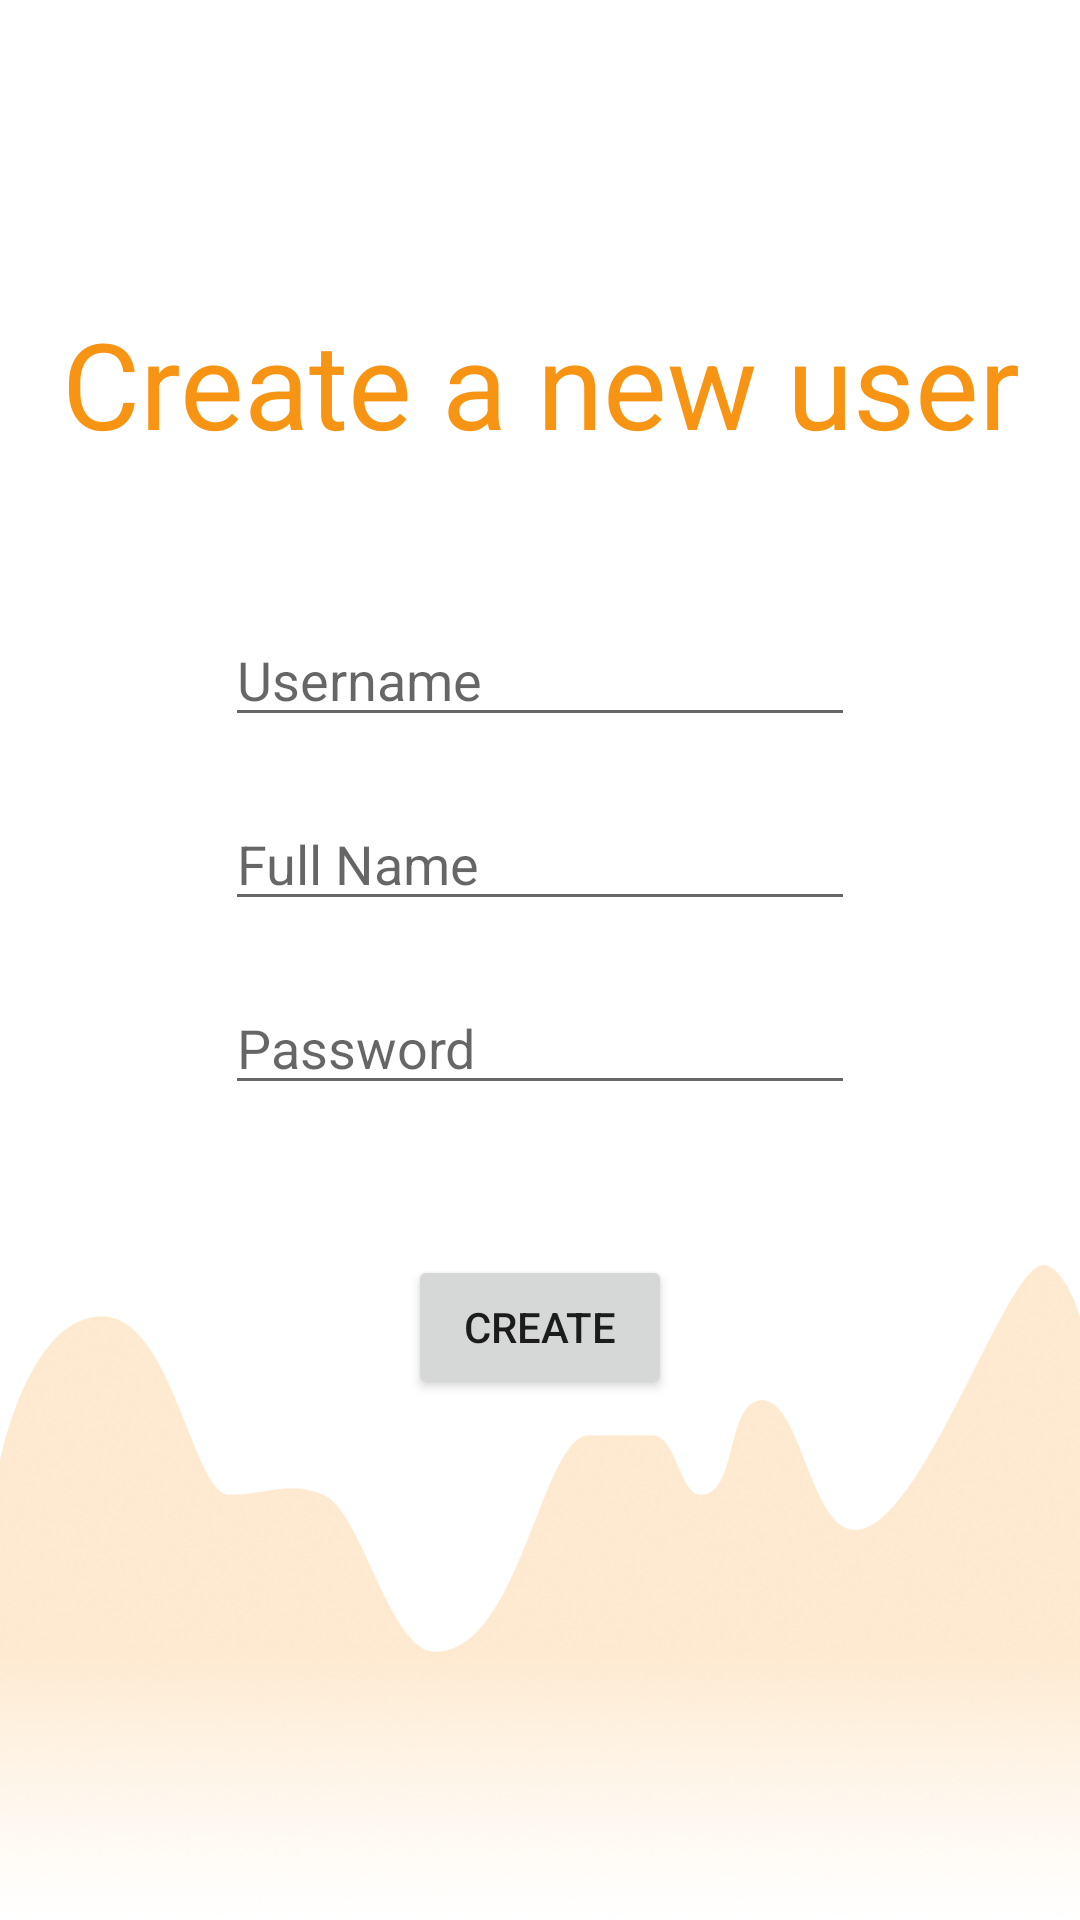

This screen was rendered from an Android layout file. Write that file and the resources it references.
<!-- AndroidManifest.xml: application theme Theme.CryptoInvestor -->
<!-- res/layout/fragment_sign_up.xml -->
<?xml version="1.0" encoding="utf-8"?>
<RelativeLayout xmlns:android="http://schemas.android.com/apk/res/android"
    xmlns:tools="http://schemas.android.com/tools"
    android:layout_width="match_parent"
    android:layout_height="match_parent"
    android:gravity="center_horizontal"
    tools:context=".view.ui.SignUpFragment">


    <TextView
        android:id="@+id/TxtCreateUser"
        android:layout_width="wrap_content"
        android:layout_height="wrap_content"
        android:layout_alignParentStart="true"
        android:layout_alignParentTop="true"
        android:layout_alignParentEnd="true"
        android:layout_marginTop="101dp"
        android:gravity="center"
        android:text="Create a new user"
        android:textAlignment="center"
        android:textColor="@color/PrimaryColor"
        android:textSize="40sp" />


    <LinearLayout
        android:id="@+id/Infolinear"
        android:layout_width="wrap_content"
        android:layout_height="wrap_content"
        android:layout_below="@+id/TxtCreateUser"
        android:layout_centerHorizontal="true"
        android:layout_marginTop="50dp"
        android:orientation="vertical">

        <EditText
            android:id="@+id/CreateUserUsername"
            android:layout_width="wrap_content"
            android:layout_height="wrap_content"
            android:ems="10"
            android:hint="Username"
            android:inputType="textPersonName" />

        <EditText
            android:id="@+id/createUserFullName"
            android:layout_width="wrap_content"
            android:layout_height="wrap_content"
            android:layout_below="@+id/signUpUsername"
            android:layout_marginVertical="20dp"
            android:layout_marginTop="6dp"
            android:ems="10"
            android:hint="Full Name"
            android:inputType="textPersonName" />

        <EditText
            android:id="@+id/createUserPassword"
            android:layout_width="match_parent"
            android:layout_height="wrap_content"
            android:ems="10"
            android:hint="Password"
            android:inputType="textPassword" />

        <Button
            android:id="@+id/createUserBtn"
            android:layout_width="wrap_content"
            android:layout_height="wrap_content"
            android:layout_gravity="center_horizontal"
            android:layout_marginTop="50dp"
            android:text="Create" />
    </LinearLayout>

    <View
        android:id="@+id/vector"
        android:layout_width="411dp"
        android:layout_height="300dp"
        android:layout_below="@+id/Infolinear"
        android:layout_alignParentBottom="true"
        android:layout_marginTop="-45dp"
        android:layout_marginBottom="-1dp"
        android:background="@mipmap/splashscreen_graph" />

</RelativeLayout>
<!-- resources referenced by this layout -->
<resources>
  <color name="PrimaryColor">#F79413</color>
  <!-- mipmap splashscreen_graph: png bitmap (mipmap-hdpi, 98781 bytes) -->
  <style name="Theme.CryptoInvestor" parent="Theme.MaterialComponents.Light.NoActionBar">
          
          <item name="colorPrimary">@color/PrimaryColor</item>
          <item name="colorPrimaryVariant">@color/ThirdColor</item>
          <item name="colorOnPrimary">@color/white</item>
          
          <item name="colorSecondary">@color/SecoundaryColor</item>
          <item name="colorSecondaryVariant">@color/teal_700</item>
          <item name="colorOnSecondary">@color/black</item>
          
          <item name="android:statusBarColor" tools:targetApi="l">?attr/colorPrimaryVariant</item>
          
      </style>
  <color name="ThirdColor">#FBDCA6</color>
  <color name="white">#FFFFFFFF</color>
  <color name="SecoundaryColor">#BAC1D7</color>
  <color name="teal_700">#FF018786</color>
  <color name="black">#FF000000</color>
</resources>
